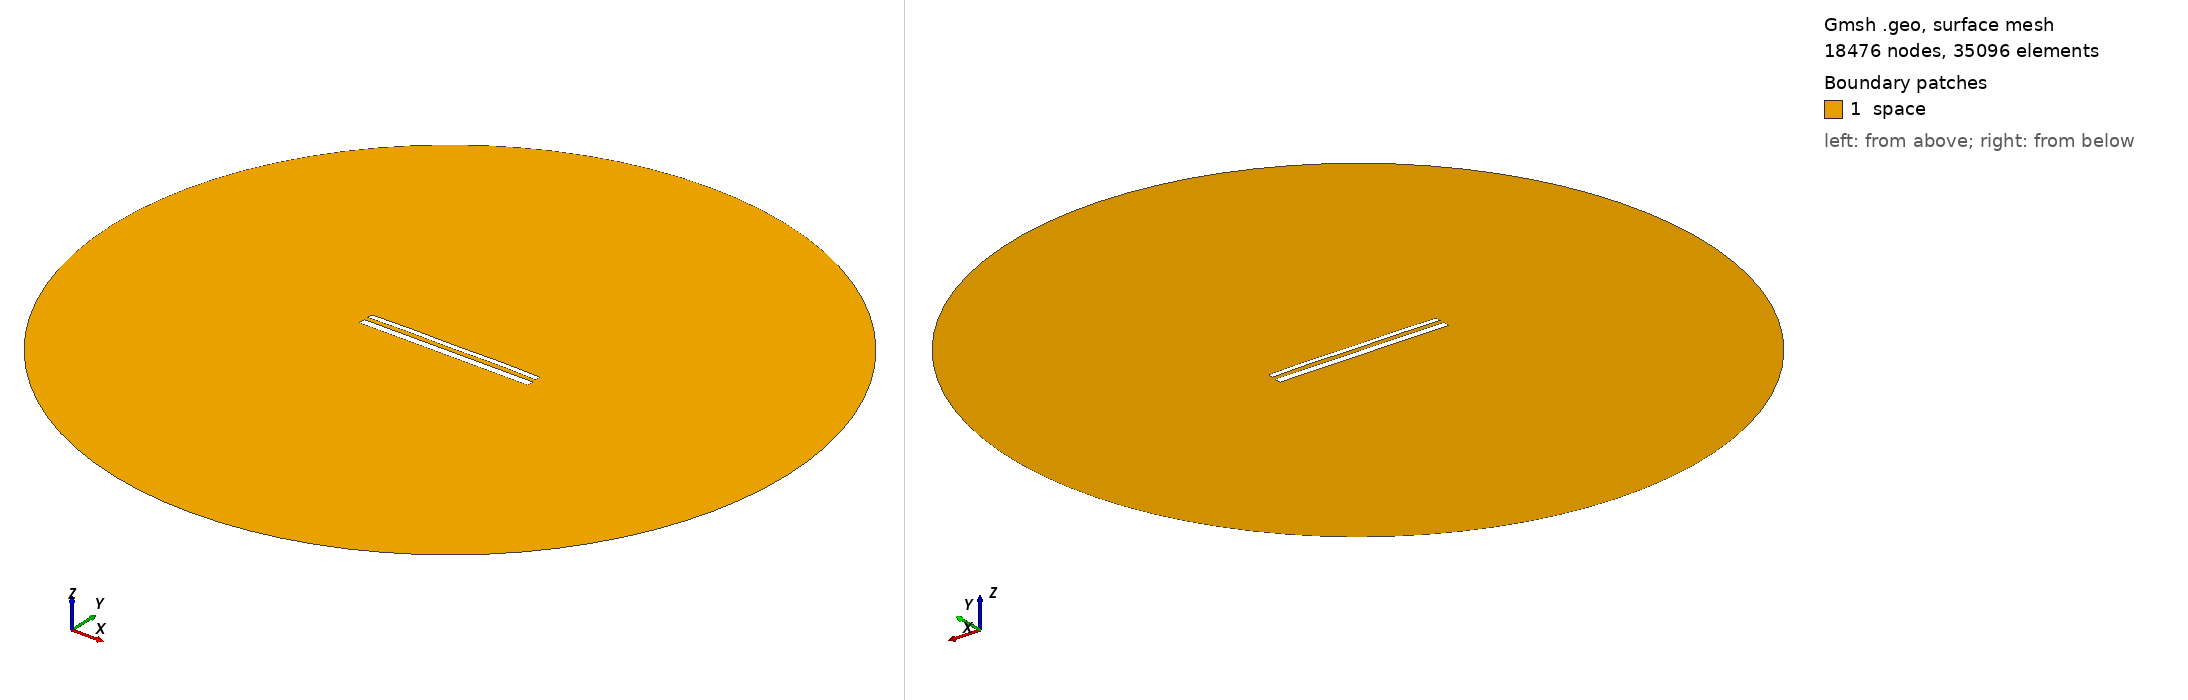

Gmsh geometry script, surface-meshed: 18476 nodes, 35096 surface elements. Boundary patches (legend numbers): 1 space. Left view from above one corner, right view from below the opposite corner. Legend entries are the model's physical surfaces. The drawing asked Gmsh for element sizes between 1% and 20% of the model's largest extent; the script's own settings can give other sizes.

=== 1617.geo (drawn) ===
//---------------------------------------
// Geometry kernel
//---------------------------------------

SetFactory("OpenCASCADE");



//---------------------------------------
// Parameters of the geometry
//---------------------------------------

// Overetch of the upper plate
overetch = 0.375;

// Distance between the plates
distance = 2.5;

// Discretization over the x axis (for the deformation)
nx = 50; 

// Length of the plate
L = 100 - overetch; 

// Number of modes
n = 4; 

// 1st mode coefficient
coeff(1) = 0.15;
beta(1) = 0.596864 * 3.1415926535 / L;

// 2nd mode coefficient
coeff(2) = 0.15;
beta(2) = 1.49418 * 3.1415926535 / L;

// 3rd mode coefficient
coeff(3) = 0.0;
beta(3) = 2.50025 * 3.1415926535 / L;

// 4th mode coefficient
coeff(4) = 0.15;
beta(4) = 3.49999 * 3.1415926535 / L;



//---------------------------------------
// Upper plate (deformed rectangle)
//---------------------------------------

// Coordiantes of the upper plate
xmin = -50;
xmax = 50 - overetch;

// Height of the upper plate
yheight = 4 - 2 * overetch;

// Indexes of the points
UpperID[] = {};
LowerID[] = {};
LeftID[] = {};
RightID[] = {};

// Point index
p = 1;

// Horizontal edges
For i In {1:nx}
    x = xmin + (i-1)*(xmax - xmin)/(nx-1);

    y_bottom = distance / 2 + overetch;
    For j In {1:n}
        C = (Cosh(beta(j)*L) + Cos(beta(j)*L)) / (Sinh(beta(j)*L) + Sin(beta(j)*L));
        y_bottom  = y_bottom + coeff(j) * (Cosh(beta(j)*(x+50)) - Cos(beta(j)*(x+50)) - C * (Sinh(beta(j)*(x+50)) - Sin(beta(j)*(x+50))));
    EndFor

    y_top = y_bottom + yheight;

    Point(p) = {x, y_top, 0, 1.0};
    UpperID[i] = p;
    p = p + 1;

    Point(p) = {x, y_bottom, 0, 1.0};
    LowerID[i] = p;
    p = p + 1;
EndFor

// Create point lists
UpperPts[] = {}; LowerPts[] = {};
For i In {1:nx}
  UpperPts[] += {UpperID[i]};
  LowerPts[] += {LowerID[i]};
EndFor

// Build splines
Spline(1) = {UpperPts[]};
Spline(2) = {LowerPts[]};
Line(3) = {LowerPts[nx-1], UpperPts[nx-1]};
Line(4) = {LowerPts[0], UpperPts[0]};

// Build the plane surface
Curve Loop(1) = {2, 3, -1, -4};
Plane Surface(1) = {1};



//---------------------------------------
// Lower plate (rectangle)
//---------------------------------------

// Vertices
Point(1001) = {-50, -1, 0, 1.0};
Point(1002) = { 50, -1, 0, 1.0};
Point(1003) = { 50,  -5, 0, 1.0};
Point(1004) = {-50,  -5, 0, 1.0};

// Edges
Line(5) = {1001, 1002};
Line(6) = {1002, 1003};
Line(7) = {1003, 1004};
Line(8) = {1004, 1001};

// Plane surface
Line Loop(2) = {5, 6, 7, 8};
Plane Surface(2) = {2}; 



//---------------------------------------
// Outer (fictious) boundary
//---------------------------------------

// Points
Point(1005) = {0, 0, 0};       // Center
Point(1006) = {200, 0, 0};     // Start point
Point(1007) = {0, 200, 0};     // 90 degrees
Point(1008) = {-200, 0, 0};    // 180 degrees
Point(1009) = {0, -200, 0};    // 270 degrees

// Circle arcs (each needs start, center, end)
Circle(9) = {1006, 1005, 1007};
Circle(10) = {1007, 1005, 1008};
Circle(11) = {1008, 1005, 1009};
Circle(12) = {1009, 1005, 1006};

// Plane surface for the entire domain
Curve Loop(3) = {9, 10, 11, 12};
Surface(3) = {3};

// Subtract the plates from the whole domain to obtain the actual domain where we want to solve the equations
BooleanDifference{ Surface{3}; Delete; }{ Surface{1}; Surface{2}; Delete; }




//---------------------------------------
// Transfinite Lines/Curves
//---------------------------------------

// Set the number of points on the boundaries
r = 12;
d = 0.15;

// Plates
Transfinite Curve {1} = 50*r/4 Using Progression 1;
Transfinite Line {2} = 50*r Using Progression 1;
Transfinite Curve {3, 4} = 2*r Using Progression 1+d;
Transfinite Line {5} = 50*r Using Progression 1;
Transfinite Line {7} = 50*r/4 Using Progression 1;
Transfinite Line {6} = 2*r Using Progression 1+d;
Transfinite Line {8} = 2*r Using Progression 1-d;

// Outer boundary
Transfinite Line {9, 10, 11, 12} = 20 Using Progression 1;



//---------------------------------------
// Physical groups
//---------------------------------------                

// Physical curves (boundaries)
Physical Line("force_segment", 10) = {2};
Physical Line("upper_plate", 11) = {1, 3, 4};
Physical Line("lower_plate", 12) = {5, 6, 7, 8};
Physical Line("boundary", 20) = {9, 10, 11, 12};

// Physical Surfaces
Physical Surface("space", 30) = {3};



//---------------------------------------
// 6. Generate the Mesh
//---------------------------------------

// 2D mesh generation
Mesh 2;
